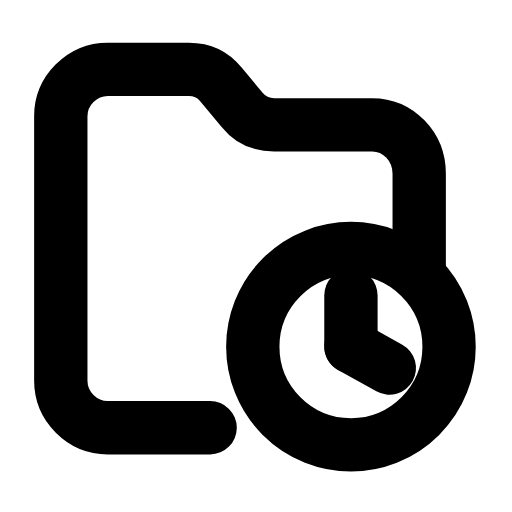
t = 0.00 s
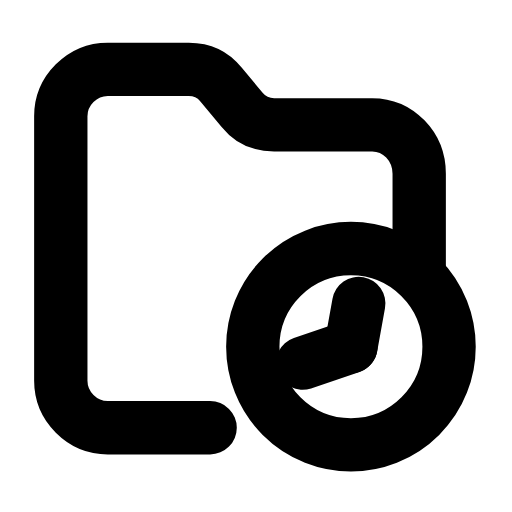
t = 0.32 s
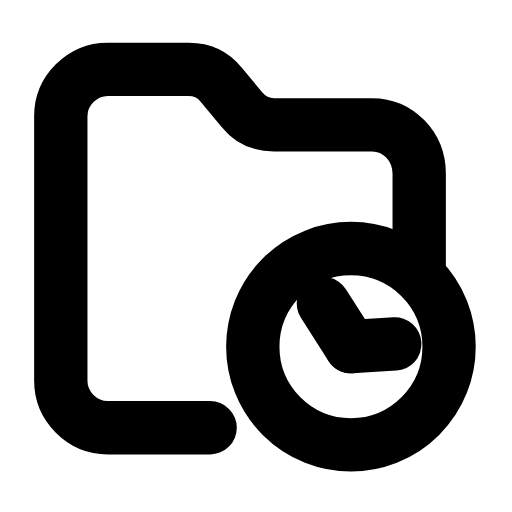
t = 0.63 s
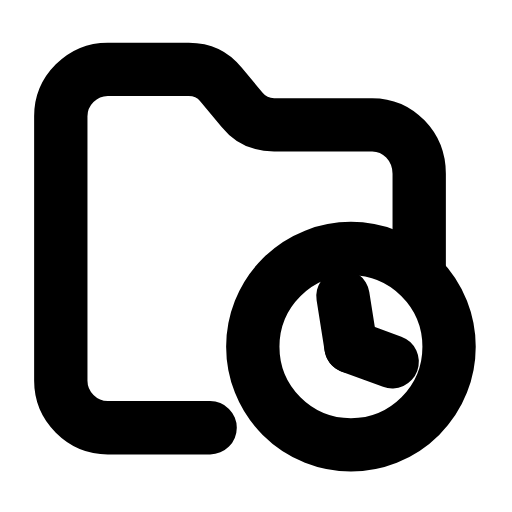
t = 0.95 s
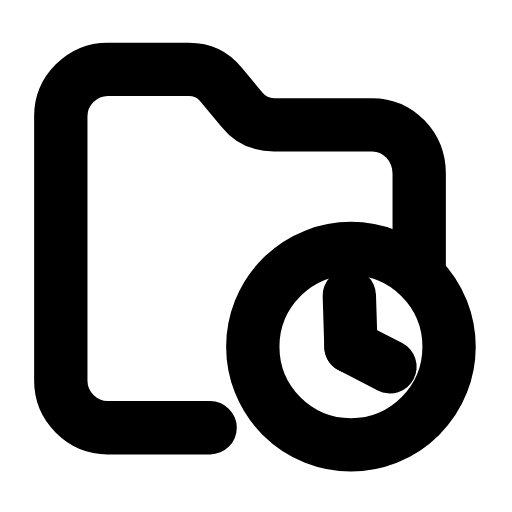
t = 1.27 s
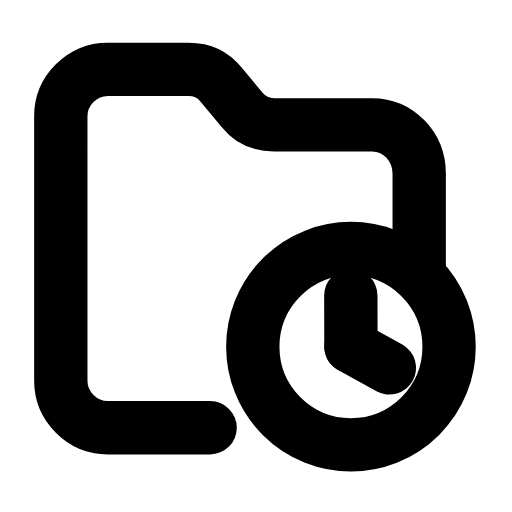
t = 1.58 s

The animated SVG that drew these frames (rendered in a browser with its animation timeline set to each time). Animation: 1 SMIL element (animateTransform=1); one cycle of 1.90 s, repeats indefinitely.

<svg xmlns="http://www.w3.org/2000/svg" width="24" height="24" viewBox="0 0 24 24" fill="none"><g transform="translate(-0.75 -0.75)"><path stroke="currentColor" stroke-width="2.5" stroke-linecap="round" stroke-linejoin="round" fill="none" d="M10.6 20.8L5.8 20.8C4.6 20.8 3.6 19.8 3.6 18.6L3.6 6.2C3.6 5 4.6 4 5.8 4L9.6 4C10.2 4 10.7 4.2 11.1 4.7L12.1 5.9C12.5 6.4 13 6.6 13.6 6.6L18.2 6.6C19.4 6.6 20.4 7.6 20.4 8.9L20.4 13.6"></path><circle stroke="currentColor" stroke-width="2.5" stroke-linecap="round" stroke-linejoin="round" fill="none" cx="17.2" cy="17" r="4.6"></circle><g><animateTransform attributeName="transform" type="rotate" values="0 17.2 17;360 17.2 17;0 17.2 17" keyTimes="0;0.97;1" dur="1.9s" repeatCount="indefinite" calcMode="spline" keySplines="0.16 1 0.3 1;0.16 1 0.3 1"/><line stroke="currentColor" stroke-width="2.5" stroke-linecap="round" stroke-linejoin="round" fill="none" x1="17.2" y1="17" x2="17.2" y2="14.6"></line><line stroke="currentColor" stroke-width="2.5" stroke-linecap="round" stroke-linejoin="round" fill="none" x1="17.2" y1="17" x2="19" y2="18"></line></g></g></svg>
